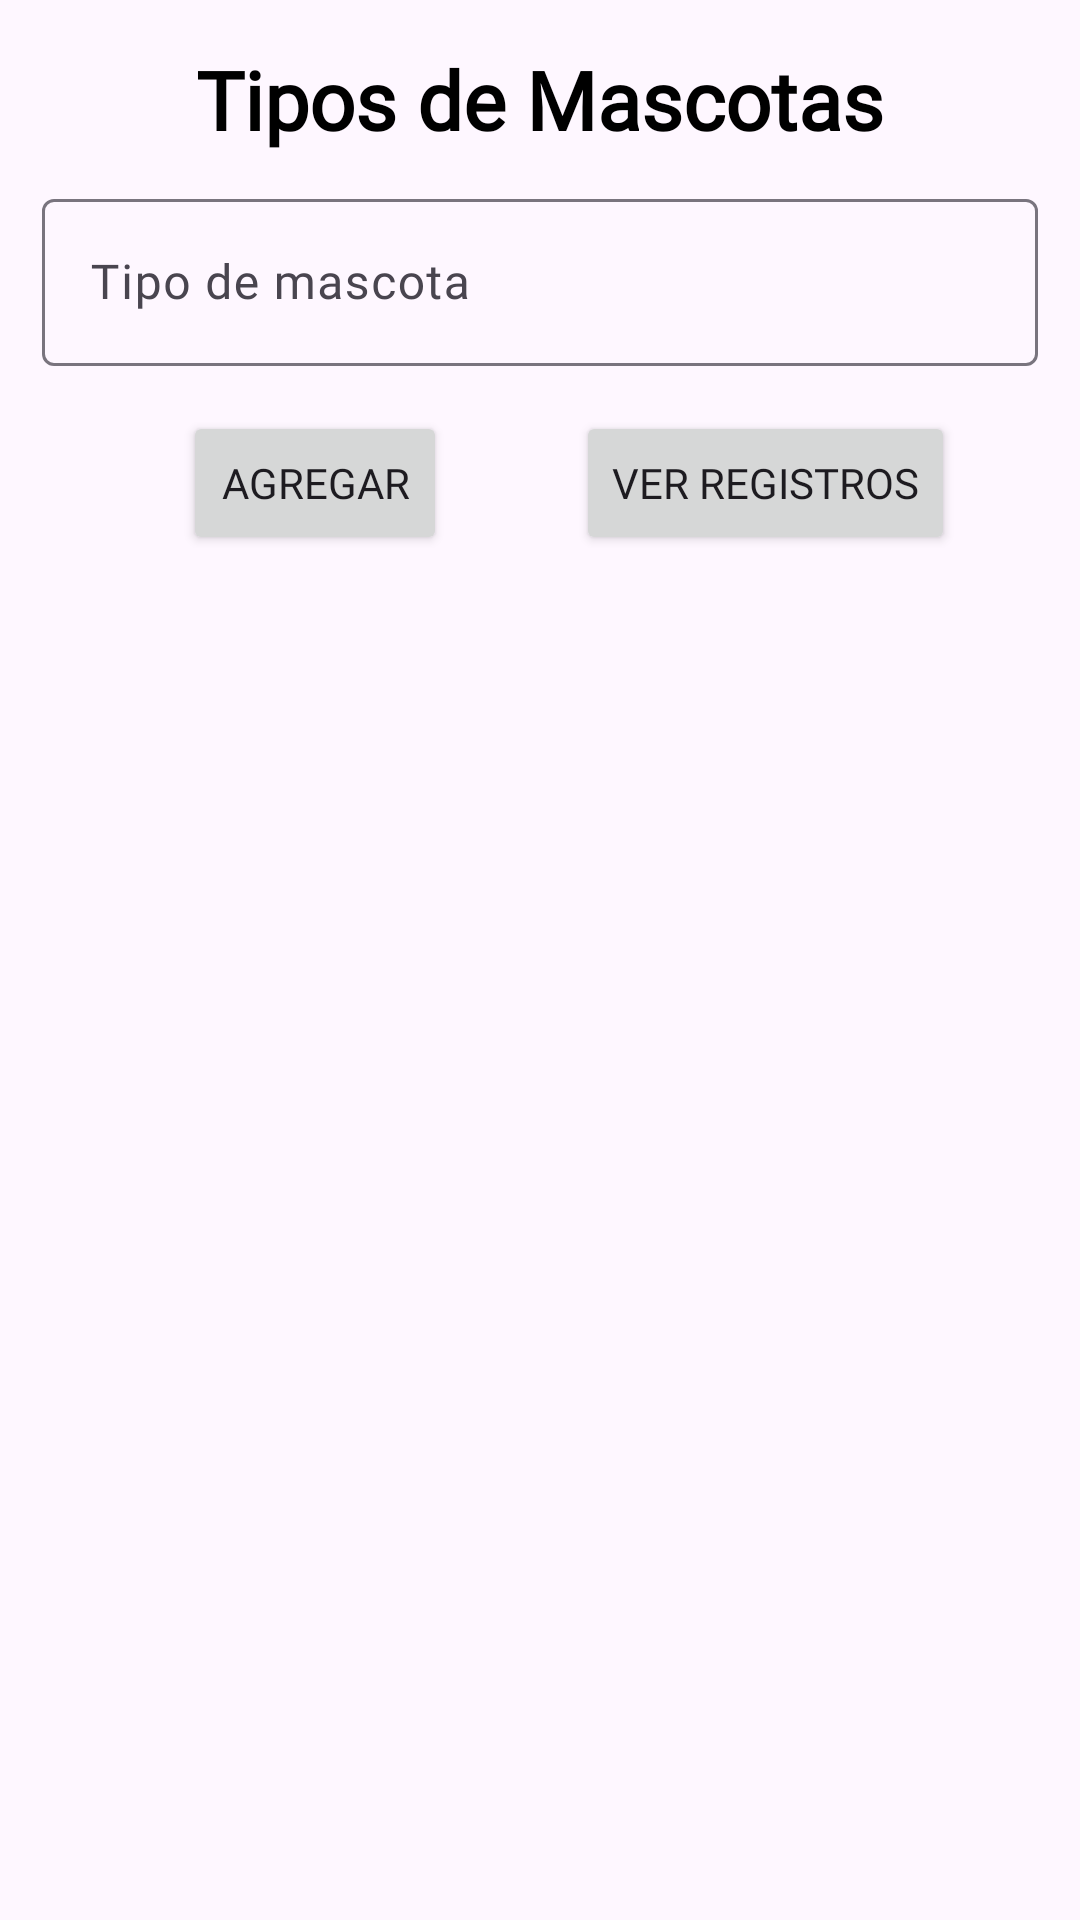

This screen was rendered from an Android layout file. Write that file and the resources it references.
<!-- AndroidManifest.xml: application theme Theme.Veterinaria -->
<!-- res/layout/activity_registro_tipos.xml -->
<?xml version="1.0" encoding="utf-8"?>
<androidx.constraintlayout.widget.ConstraintLayout xmlns:android="http://schemas.android.com/apk/res/android"
    xmlns:app="http://schemas.android.com/apk/res-auto"
    xmlns:tools="http://schemas.android.com/tools"
    android:layout_width="match_parent"
    android:layout_height="match_parent"
    android:orientation="vertical"
    tools:context=".Registro_Tipos_Activity">

    <TextView
        android:id="@+id/textView3"
        android:layout_width="wrap_content"
        android:layout_height="wrap_content"
        android:layout_marginTop="15dp"
        android:fontFamily="@font/lilita"
        android:text="Tipos de Mascotas"
        android:textColor="@color/black"
        android:textSize="27sp"
        android:textStyle="bold"
        app:layout_constraintEnd_toEndOf="parent"
        app:layout_constraintStart_toStartOf="parent"
        app:layout_constraintTop_toTopOf="parent" />

    <com.google.android.material.textfield.TextInputLayout
        android:id="@+id/textInputLayout4"
        android:layout_width="match_parent"
        android:layout_height="wrap_content"
        android:layout_marginStart="9dp"
        android:layout_marginTop="10dp"
        android:layout_marginEnd="9dp"
        app:layout_constraintEnd_toEndOf="parent"
        app:layout_constraintHorizontal_bias="1.0"
        app:layout_constraintStart_toStartOf="parent"
        app:layout_constraintTop_toBottomOf="@+id/textView3">

        <com.google.android.material.textfield.TextInputEditText
            android:id="@+id/edtNombre_Tipo"
            android:layout_width="match_parent"
            android:layout_height="wrap_content"
            android:layout_margin="5dp"
            android:fontFamily="@font/lilita"
            android:hint="Tipo de mascota" />
    </com.google.android.material.textfield.TextInputLayout>

    <Button
        android:id="@+id/btnAgregar"
        android:layout_width="wrap_content"
        android:layout_height="wrap_content"
        android:layout_marginTop="10dp"
        android:fontFamily="@font/lilita"
        android:layout_marginRight="150dp"

        android:text="Agregar"
        app:layout_constraintEnd_toEndOf="@+id/textInputLayout4"
        app:layout_constraintStart_toStartOf="@+id/textInputLayout4"
        app:layout_constraintTop_toBottomOf="@+id/textInputLayout4" />

    <Button
        android:id="@+id/btnVerRegistros"
        android:layout_width="wrap_content"
        android:layout_height="wrap_content"
        android:layout_marginTop="10dp"
        android:fontFamily="@font/lilita"
        android:layout_marginLeft="150dp"
        android:text="Ver registros"
        app:layout_constraintEnd_toEndOf="@+id/textInputLayout4"
        app:layout_constraintStart_toStartOf="@+id/textInputLayout4"
        app:layout_constraintTop_toBottomOf="@+id/textInputLayout4" />

    <androidx.recyclerview.widget.RecyclerView
        android:id="@+id/rv_TipoMascota"
        android:layout_width="match_parent"
        android:layout_height="530dp"
        android:layout_marginTop="30dp"
        android:scrollbars="vertical"
        app:layout_constraintEnd_toEndOf="parent"
        app:layout_constraintStart_toStartOf="parent"
        app:layout_constraintTop_toBottomOf="@+id/btnAgregar"
        tools:listitem="@layout/ly_mostrar_tipos" />

    <ImageView
        android:id="@+id/btnAtras"
        android:layout_width="40dp"
        android:layout_height="40dp"
        android:layout_marginStart="5dp"
        android:layout_marginTop="5dp"
        app:layout_constraintStart_toStartOf="parent"
        app:layout_constraintTop_toTopOf="parent"
        app:srcCompat="@drawable/baseline_arrow_back_ios_new_24" />
</androidx.constraintlayout.widget.ConstraintLayout>
<!-- res/layout/ly_mostrar_tipos.xml (included above) -->
<?xml version="1.0" encoding="utf-8"?>
<LinearLayout xmlns:android="http://schemas.android.com/apk/res/android"
    xmlns:app="http://schemas.android.com/apk/res-auto"
    android:layout_width="match_parent"
    android:layout_height="wrap_content"
    android:orientation="horizontal">

    <androidx.cardview.widget.CardView
        android:id="@+id/cvTipos_masct"
        android:layout_width="match_parent"
        android:layout_height="wrap_content"
        app:cardCornerRadius="5dp"
        app:cardElevation="5dp"
        app:cardUseCompatPadding="true">

        <LinearLayout
            android:layout_width="match_parent"
            android:layout_height="wrap_content"
            android:orientation="vertical">

            <TextView
                android:id="@+id/txtID"
                android:layout_width="match_parent"
                android:layout_height="wrap_content"
                android:fontFamily="@font/lilita"
                android:gravity="center"
                android:hint="ID"
                android:padding="5dp" />

            <TextView
                android:id="@+id/txtNombre_Tipo"
                android:layout_width="match_parent"
                android:layout_height="wrap_content"
                android:fontFamily="@font/lilita"
                android:gravity="center"
                android:hint="Tipo"
                android:padding="5dp" />

            <Button
                android:id="@+id/btnBorrar"
                android:layout_width="wrap_content"
                android:layout_height="wrap_content"
                android:layout_gravity="center"
                android:fontFamily="@font/lilita"
                android:padding="5dp"
                android:text="Borrar" />
        </LinearLayout>
    </androidx.cardview.widget.CardView>
</LinearLayout>
<!-- resources referenced by this layout -->
<resources>
  <color name="black">#FF000000</color>
  <style name="Theme.Veterinaria" parent="Base.Theme.Veterinaria" />
  <style name="Base.Theme.Veterinaria" parent="Theme.Material3.DayNight.NoActionBar">
           Customize your light theme here.
           <item name="colorPrimary">@color/blueLog</item>
      </style>
  <color name="blueLog">#0089FF</color>
</resources>
